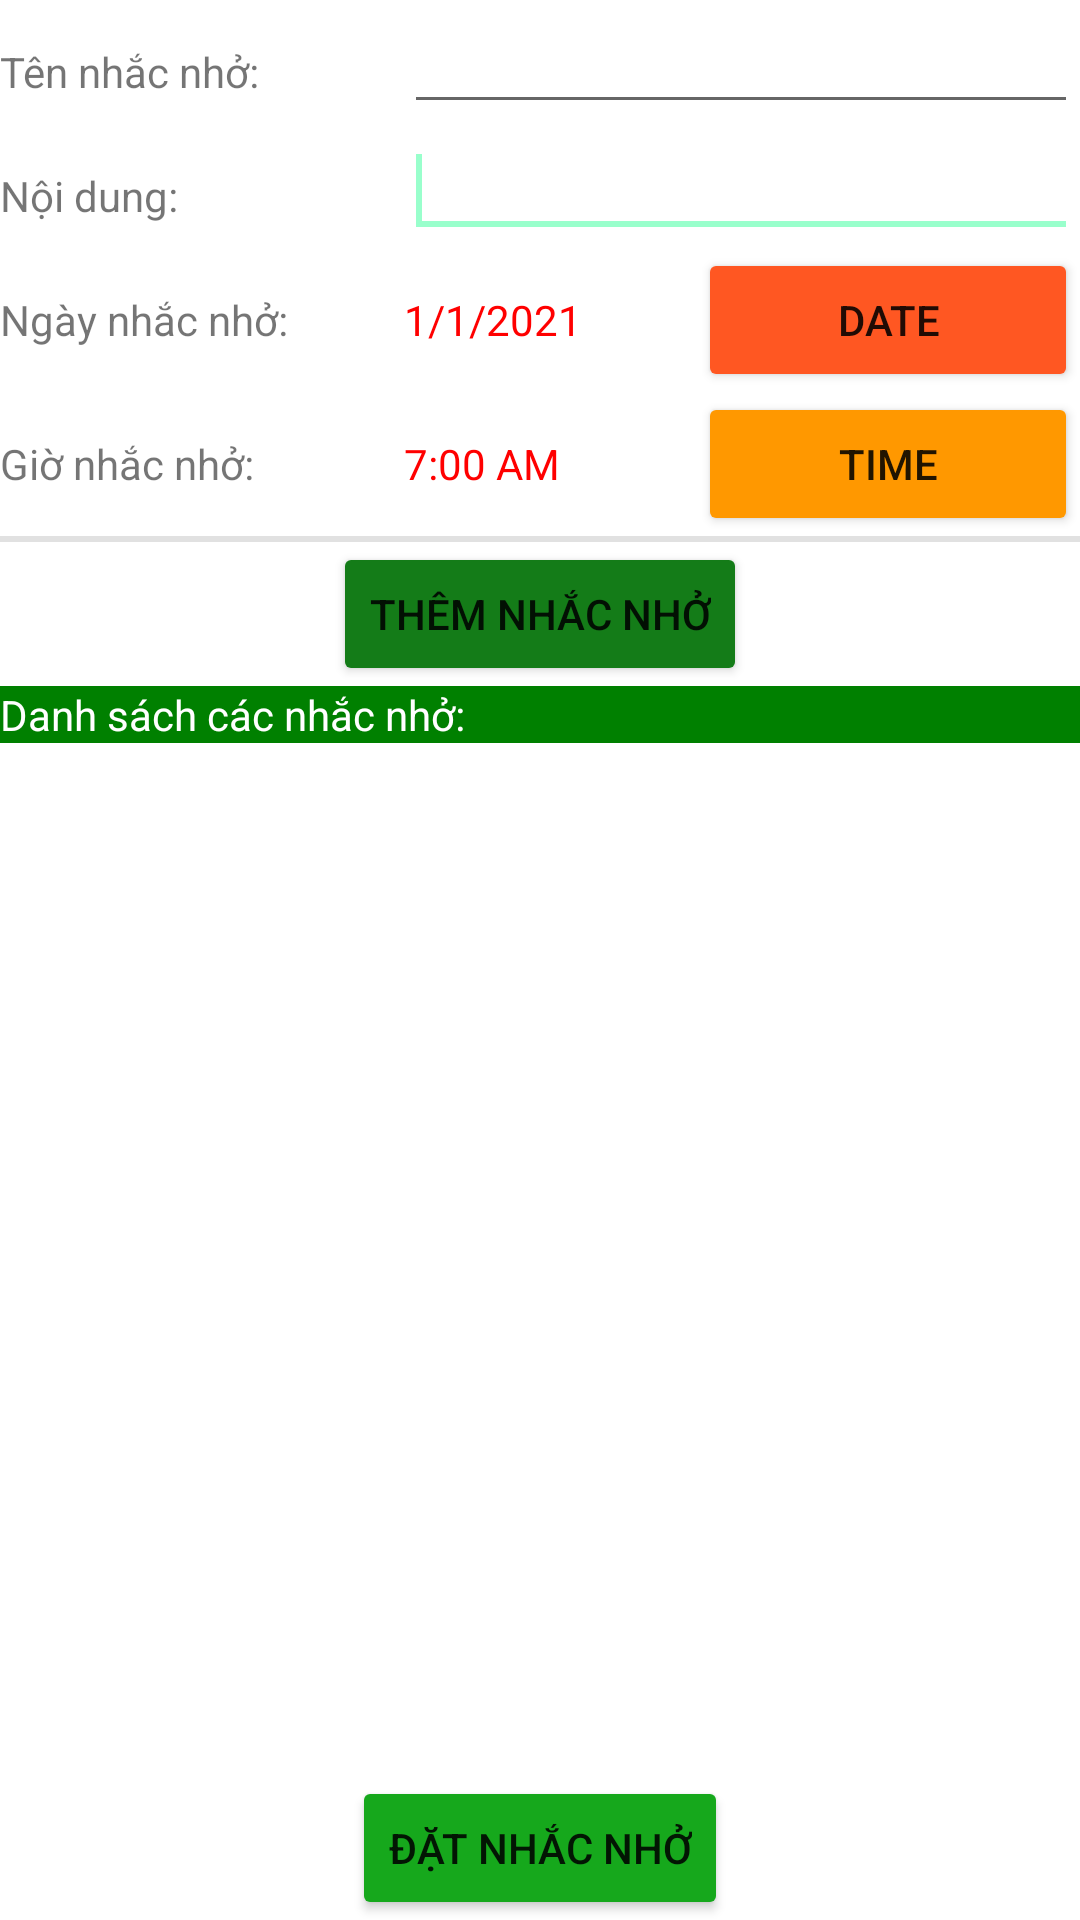

The Android layout XML behind this screen, and the referenced resources:
<!-- AndroidManifest.xml: application theme Theme.51900035_51900087_51900593 -->
<!-- res/layout/activity_list_nhacnho.xml -->
<?xml version="1.0" encoding="utf-8"?>
<LinearLayout xmlns:android="http://schemas.android.com/apk/res/android"
    xmlns:app="http://schemas.android.com/apk/res-auto"
    xmlns:tools="http://schemas.android.com/tools"
    android:layout_width="match_parent"
    android:layout_height="match_parent"
    android:orientation="vertical"
    tools:context=".Activity.ListNhacnhoActivity">

    <TableLayout
        android:layout_width="match_parent"
        android:layout_height="wrap_content"
        android:stretchColumns="*">

        <TableRow
            android:id="@+id/tableRow1"
            android:layout_width="wrap_content"
            android:layout_height="wrap_content" >

            <TextView
                android:id="@+id/textView2"
                android:layout_width="wrap_content"
                android:layout_height="wrap_content"
                android:text="Tên nhắc nhở:" />

            <EditText
                android:id="@+id/editcongviec"
                android:layout_width="wrap_content"
                android:layout_height="wrap_content"
                android:layout_span="2"
                android:ems="10" />

        </TableRow>

        <TableRow
            android:id="@+id/tableRow2"
            android:layout_width="wrap_content"
            android:layout_height="wrap_content" >

            <TextView
                android:id="@+id/textView3"
                android:layout_width="wrap_content"
                android:layout_height="wrap_content"
                android:text="Nội dung:" />

            <EditText
                android:id="@+id/editnoidung"
                android:layout_width="wrap_content"
                android:layout_height="wrap_content"
                android:layout_span="2"
                android:ems="10"
                android:inputType="textMultiLine" >

                <requestFocus />
            </EditText>

        </TableRow>

        <TableRow
            android:id="@+id/tableRow3"
            android:layout_width="wrap_content"
            android:layout_height="wrap_content" >

            <TextView
                android:id="@+id/textView4"
                android:layout_width="wrap_content"
                android:layout_height="wrap_content"
                android:text="Ngày nhắc nhở:" />

            <TextView
                android:id="@+id/txtdate"
                android:layout_width="wrap_content"
                android:layout_height="wrap_content"
                android:text="1/1/2021"
                android:textColor="#FF0000" />

            <Button
                android:id="@+id/btndate"
                android:layout_width="wrap_content"
                android:layout_height="wrap_content"
                android:text="Date"
                android:backgroundTint="#FF5722"/>

        </TableRow>

        <TableRow
            android:id="@+id/tableRow4"
            android:layout_width="wrap_content"
            android:layout_height="wrap_content" >

            <TextView
                android:id="@+id/textView6"
                android:layout_width="wrap_content"
                android:layout_height="wrap_content"
                android:text="Giờ nhắc nhở:" />

            <TextView
                android:id="@+id/txttime"
                android:layout_width="wrap_content"
                android:layout_height="wrap_content"
                android:text="7:00 AM"
                android:textColor="#FF0000" />

            <Button
                android:id="@+id/btntime"
                android:layout_width="wrap_content"
                android:layout_height="wrap_content"
                android:text="Time"
                android:backgroundTint="#FF9800"/>

        </TableRow>
    </TableLayout>

    <TextView
        android:id="@+id/textView9"
        android:layout_width="match_parent"
        android:layout_height="2dp"
        android:background="#E1E1E1" />

    <Button
        android:id="@+id/btncongviec"
        android:layout_width="wrap_content"
        android:layout_height="wrap_content"
        android:layout_gravity="center"
        android:text="Thêm nhắc nhở"
        android:backgroundTint="#147C18"/>

    <TextView
        android:id="@+id/textView8"
        android:layout_width="match_parent"
        android:layout_height="wrap_content"
        android:background="#008000"
        android:text="Danh sách các nhắc nhở:"
        android:textColor="#FFFFFF" />

    <ListView
        android:id="@+id/lvcongviec"
        android:layout_width="match_parent"
        android:layout_height="0dp"
        android:layout_weight="5">
    </ListView>

    <Button
        android:id="@+id/btnset"
        android:layout_gravity="center"
        android:layout_width="wrap_content"
        android:layout_height="wrap_content"
        android:text="Đặt nhắc nhở"
        android:backgroundTint="#16A81C">
    </Button>

</LinearLayout>
<!-- resources referenced by this layout -->
<resources>
  <style name="Theme.51900035_51900087_51900593" parent="Theme.MaterialComponents.DayNight.NoActionBar">
          
          <item name="colorPrimary">@color/purple_500</item>
          <item name="colorPrimaryVariant">@color/purple_700</item>
          <item name="colorOnPrimary">@color/white</item>
          
          <item name="colorSecondary">@color/teal_200</item>
          <item name="colorSecondaryVariant">@color/teal_700</item>
          <item name="colorOnSecondary">@color/black</item>
          
          <item name="android:statusBarColor" tools:targetApi="l">?attr/colorPrimaryVariant</item>
          
      </style>
  <color name="purple_500">#FF6200EE</color>
  <color name="purple_700">#FF3700B3</color>
  <color name="white">#FFFFFFFF</color>
  <color name="teal_200">	#99FFCC</color>
  <color name="teal_700">#FF018786</color>
  <color name="black">#FF000000</color>
</resources>
